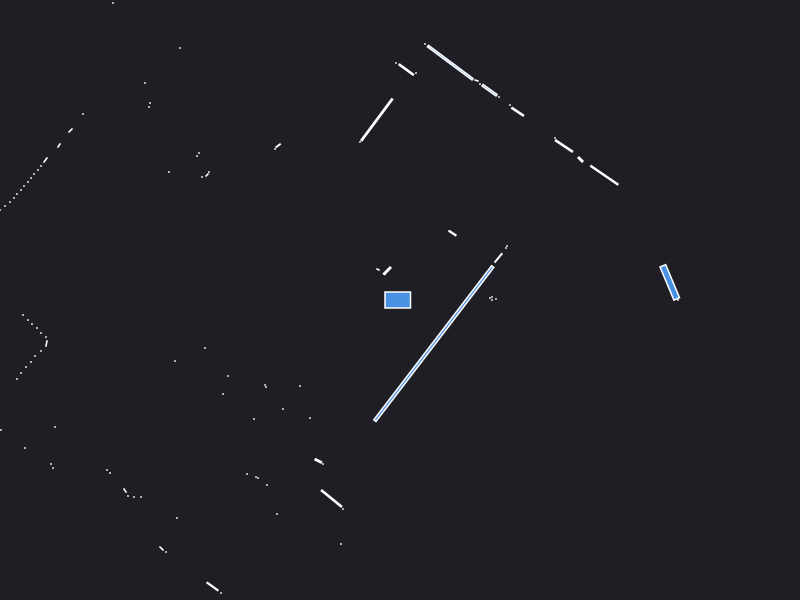

Values plotted in this chart, from the file beside it:
0.000000	0.000000	0.049500
2.68	0.15	0.000441
2.78	0.000000	0.000441
2.698	0.1762	0.08096
0.96	0.01	0.000441
0.92	0.000000	0.000441
0.9	0.02	0.000441
0.92	0.03	0.000441
0.984	0.4208	0.009649
1.06	0.52	0.000441
1.07	0.54	0.000441
2.043	1.248	0.0619
1.805	1.405	0.004900
1.64	1.54	0.02692
1.55	1.62	0.000441
0.5277	0.6665	0.005663
0.49	0.69	0.000441
1.177	1.882	0.01457
1.1	1.95	0.000441
2.22	4.16	0.000441
2.17	4.19	0.000441
0.99	2.03	0.000441
0.8954	2.098	0.02308
0.8	2.16	0.000441
0.765	2.195	0.001557
0.5025	2.373	0.1749
0.25	2.56	0.000441
0.16	2.27	0.000441
0.06281	2.304	0.02155
-0.04	2.37	0.000441
-0.2317	1.803	0.1482
-0.4	1.58	0.000441
-0.15	0.26	0.000441
-0.1275	0.2925	0.009025
-0.16	0.26	0.000441
-0.22	0.305	0.001250
-1.219	1.543	0.003320
-1.25	1.51	0.000441
-2.2	2.52	0.000441
-2.83	3.01	0.000441
-2.87	2.97	0.000441
-4.07	3.92	0.000441
-4.13	3.88	0.000441
-5.17	4.62	0.000441
-2.55	2.17	0.000441
-2.5	1.97	0.000441
-2.51	1.93	0.000441
-2.01	1.47	0.000441
-2.03	1.44	0.000441
-1.91	1.28	0.000441
-1.93	1.25	0.001657
-1.98	1.23	0.000441
-3.17	1.86	0.000441
-2.31	1.28	0.000441
-3.295	1.695	0.002571
-3.41	1.545	0.002064
-3.545	1.4	0.003078
-3.59	1.34	0.000441
-3.62	1.3	0.000441
-3.66	1.26	0.000441
-3.69	1.22	0.000441
... 75 more rows
